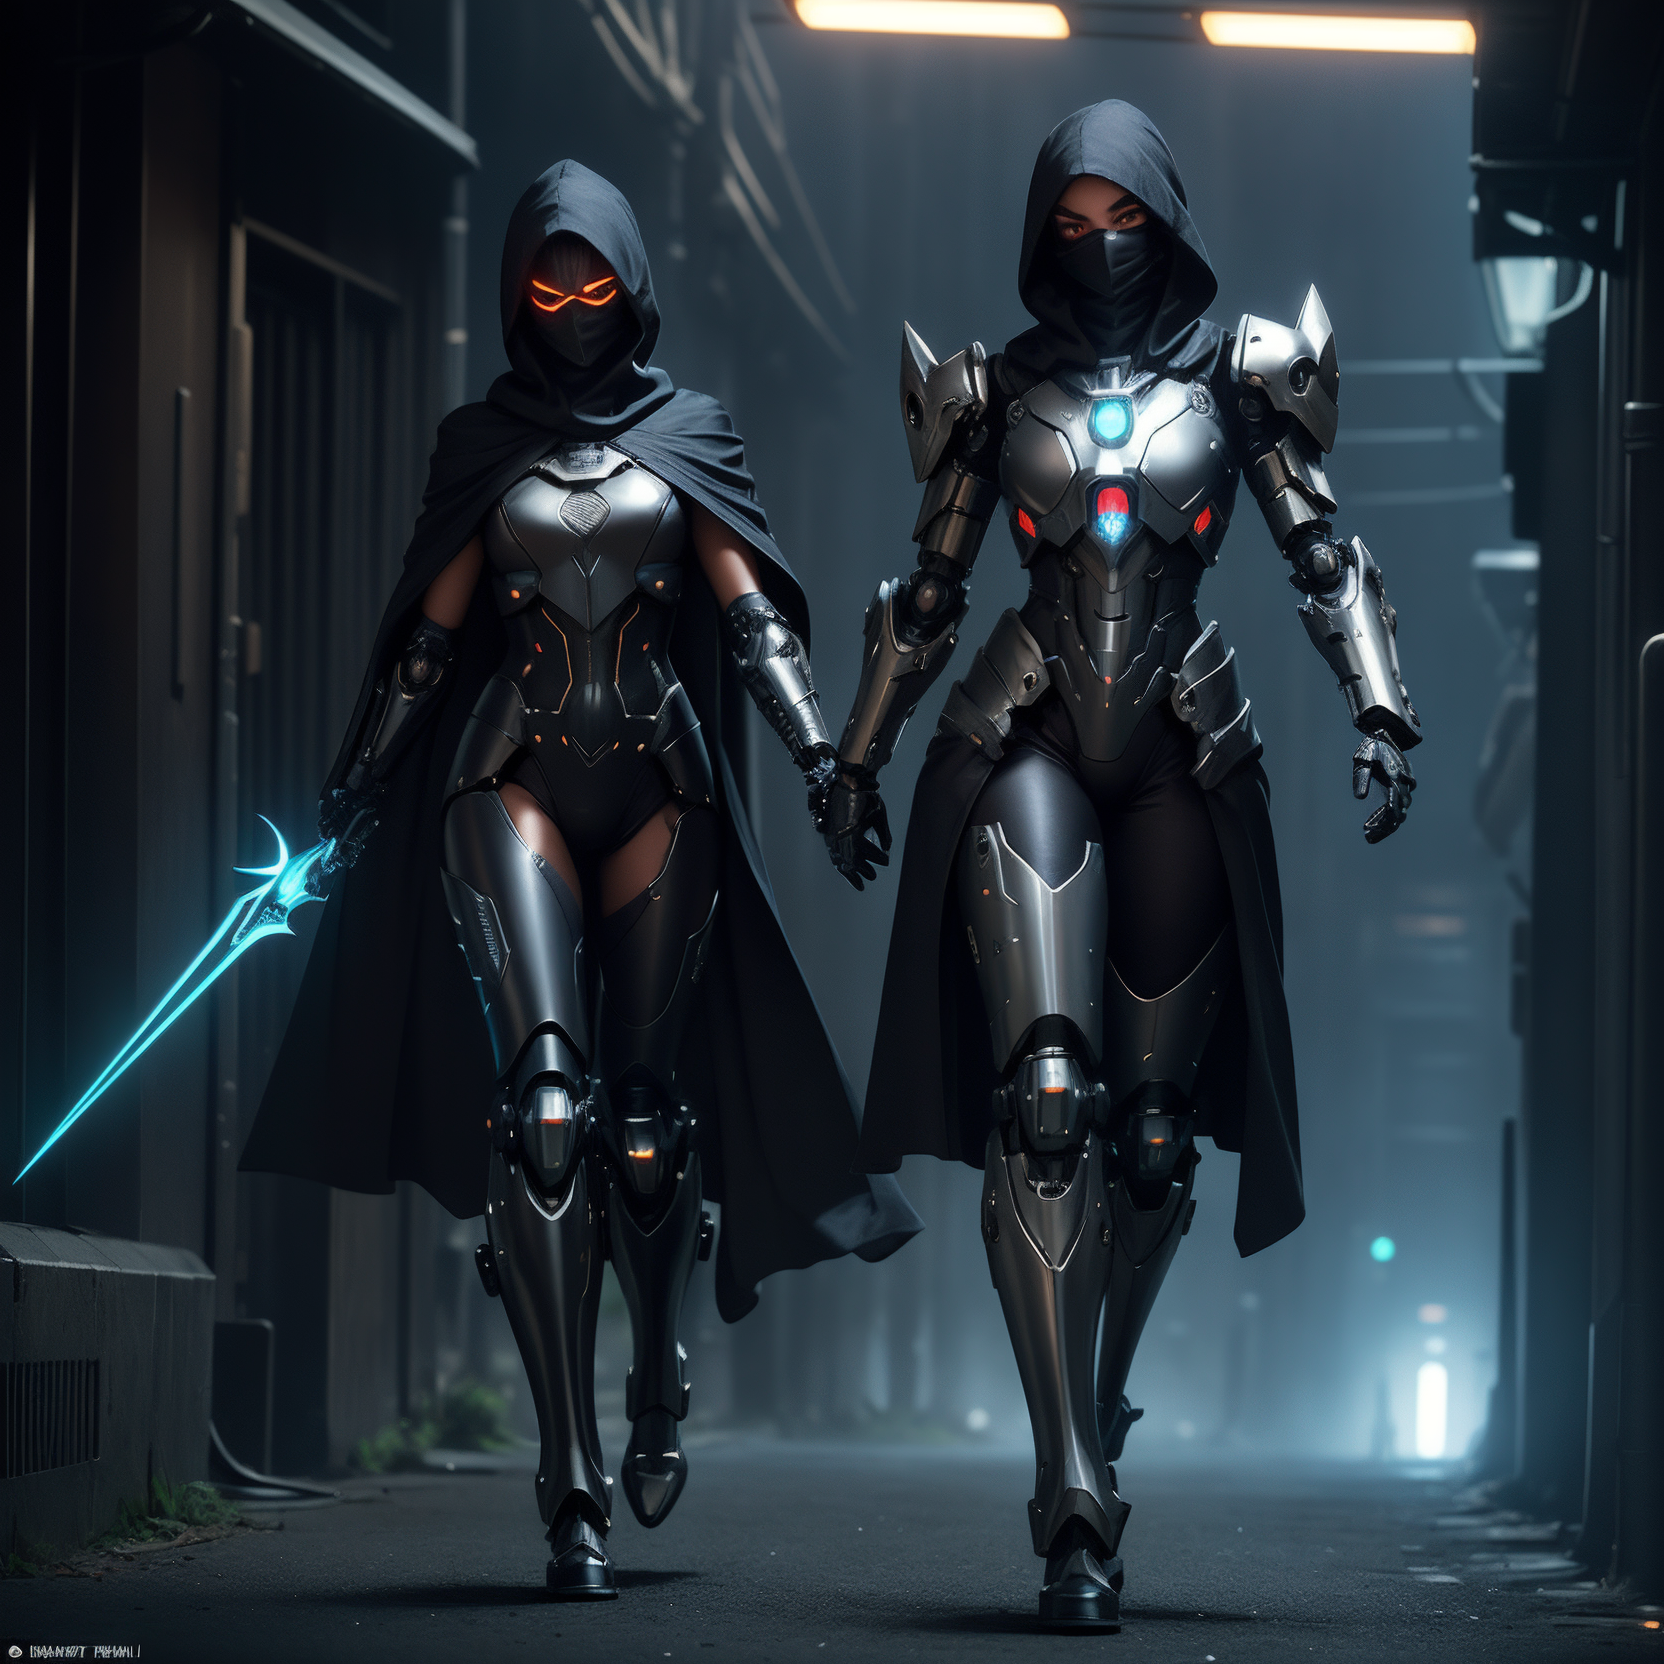
Generation parameters embedded in this image by AUTOMATIC1111 Stable Diffusion web UI or a fork of it (Forge, ...) (PNG 'parameters' text chunk):
(((masterpiece))), (((best quality))), ((ultra-detailed)), (highly detailed CG illustration), ((an extremely delicate and beautiful)), (cute delicate face), cinematic light, ((official art:1.25)), cinematic light, dark colors,

1 girl, <lora:ran:0.25>, perfect face, dark hair, bright blue eyes,((full body)), Particle light efficiency, assassin, ninja, cyberpunk, headgear,  ((full body robe)), ((black hood)), ((black face mask)),  headcovered,((mechanical arms)), ((mechanical legs)),, (light smile), (extremely detail face), (((glowing dagger in 1 hand))) (extremely detail eyes), (extremely detail hair), (dark alley background), ((foggy))

(dark colored mech, super female mech <lora:superfemalemech:0.6>)
Negative prompt:  (low quality:1.3), (worst quality:1.3), paintings, sketches, bad face, bad facial features, deformed eyes, bad anatomical structure, bad proportions, bad perspective, mutated hands and fingers, over five fingers, low resolution, bad hand, test, errors, missing fingers, lowers, monochrome, grayscales, skin spots, acnes, skin blemishes, age spot, 6 more fingers on one hand, deformity, bad legs, error legs, bad feet, malformed limbs, extra limbs, , (Easy Negative:1.4), (worst quality: 1.4), (low quality: 1.4), (normal quality: 1.4), (missing arms:1.331), (extra legs:1.331), (fused fingers:1.61051), (too many fingers:1.61051),, ng_deepnegative_v1_75t, (badhandv4:1.2), (worst quality:2), (low quality:2), (normal quality:2), low-res, bad anatomy, bad hands, ((monochrome)), ((grayscale)), ((watermark)), nude, naked, ((signature)), ((logo)), ((extra limbs)), ((floating sword))
Steps: 50, Sampler: DPM++ 2M Karras, CFG scale: 7, Seed: 3701617272, Size: 832x832, Model hash: 879db523c3, Model: dreamshaper_8, Denoising strength: 0.3, Hires upscale: 2, Hires steps: 2, Hires upscaler: 4x_NickelbackFS_72000_G, Version: 1.8.0-RC